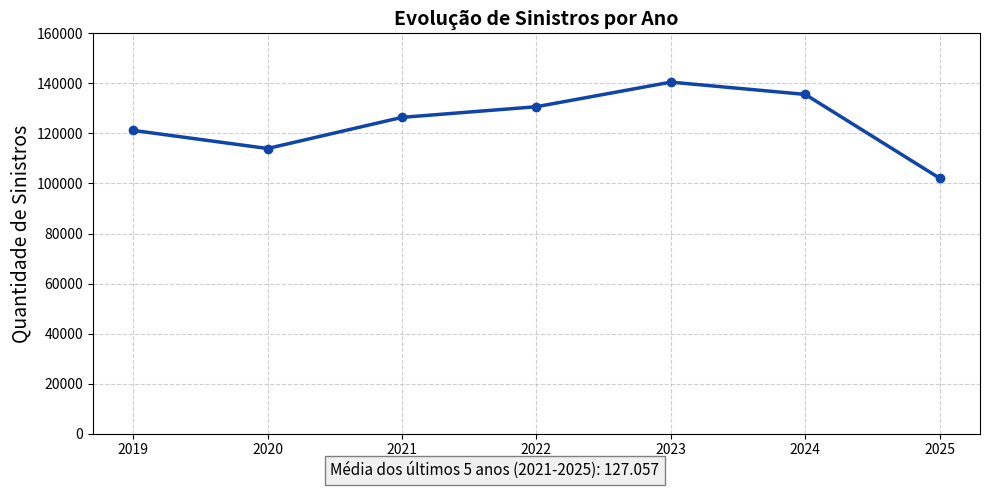
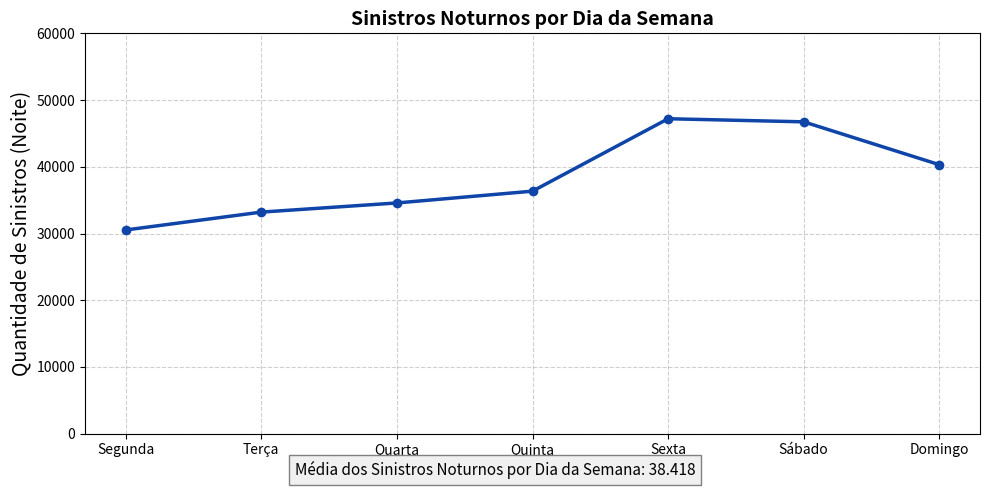

Reproduce these figures in Python, in order.
# -*- coding: utf-8 -*-
"""Untitled2.ipynb

Automatically generated by Colab.

Original file is located at
    https://colab.research.google.com/drive/1baDldvkixRrK_fjHWBjDpQGxVE7J1cKk
"""

import matplotlib.pyplot as plt

#dados extraídos do detran
anos = ['2019', '2020', '2021', '2022', '2023', '2024', '2025']
sinistros_ano = [121216, 113974, 126416, 130679, 140501, 135590, 102098]

#calculo das médias dos últimos 5 anos (21 á 25)
ultimos_5_anos = sinistros_ano[-5:]
media_5_anos = sum(ultimos_5_anos) / len(ultimos_5_anos)

#criando imagem
plt.figure(figsize=(10, 5))
plt.plot(anos, sinistros_ano, marker='o', linestyle='-', color='#0f45a8', linewidth=2.5)

#formatando o gráfico
plt.title('Evolução de Sinistros por Ano', fontsize=14, fontweight='bold')
plt.xlabel('Ano', fontsize=12)
plt.ylabel('Quantidade de Sinistros', fontsize=14)
plt.grid(True, linestyle='--', alpha=0.6)
plt.ylim(0, 160000)

#média em baixo dos gráficos
plt.subplots_adjust(bottom=0.2)
texto_media = f'Média dos últimos 5 anos (2021-2025): {media_5_anos:,.0f}'.replace(',', '.')
plt.figtext(0.5, 0.04, texto_media, ha='center', fontsize=11, fontfamily='sans-serif',
bbox=dict(facecolor='#f0f0f0', edgecolor='gray'))
plt.subplots_adjust(bottom=0.1)

plt.tight_layout()
plt.show()

print("\n" + "-"*50 + "\n")

#dados extraídos do noturno
dias_semana = ['Segunda', 'Terça', 'Quarta', 'Quinta', 'Sexta', 'Sábado', 'Domingo']
sinistros_noite = [30532, 33210, 34582, 36349, 47202, 46738, 40315]

#fazendo média dos dados
media_sinistros_noturnos = sum(sinistros_noite)/len(sinistros_noite)

#imagens
plt.figure(figsize=(10, 5))
plt.plot(dias_semana, sinistros_noite, marker='o', linestyle='-', color='#0f45a8', linewidth=2.5)

#arrumando o gráfico
plt.title('Sinistros Noturnos por Dia da Semana', fontsize=14, fontweight='bold')
plt.xlabel('Dia da Semana', fontsize=12)
plt.ylabel('Quantidade de Sinistros (Noite)', fontsize=14, fontfamily='sans-serif')
plt.grid(True, linestyle='--', alpha=0.6)
plt.ylim(0, 60000)

#média em baixo dos gráficos
plt.subplots_adjust(bottom=0.2)
texto_media = f'Média dos Sinistros Noturnos por Dia da Semana: {media_sinistros_noturnos:,.0f}'.replace(',', '.')
plt.figtext(0.5, 0.04, texto_media, ha='center', fontsize=11, fontfamily='sans-serif',
bbox=dict(facecolor='#f0f0f0', edgecolor='gray'))
plt.subplots_adjust(bottom=0.1)

plt.tight_layout()
plt.show()
